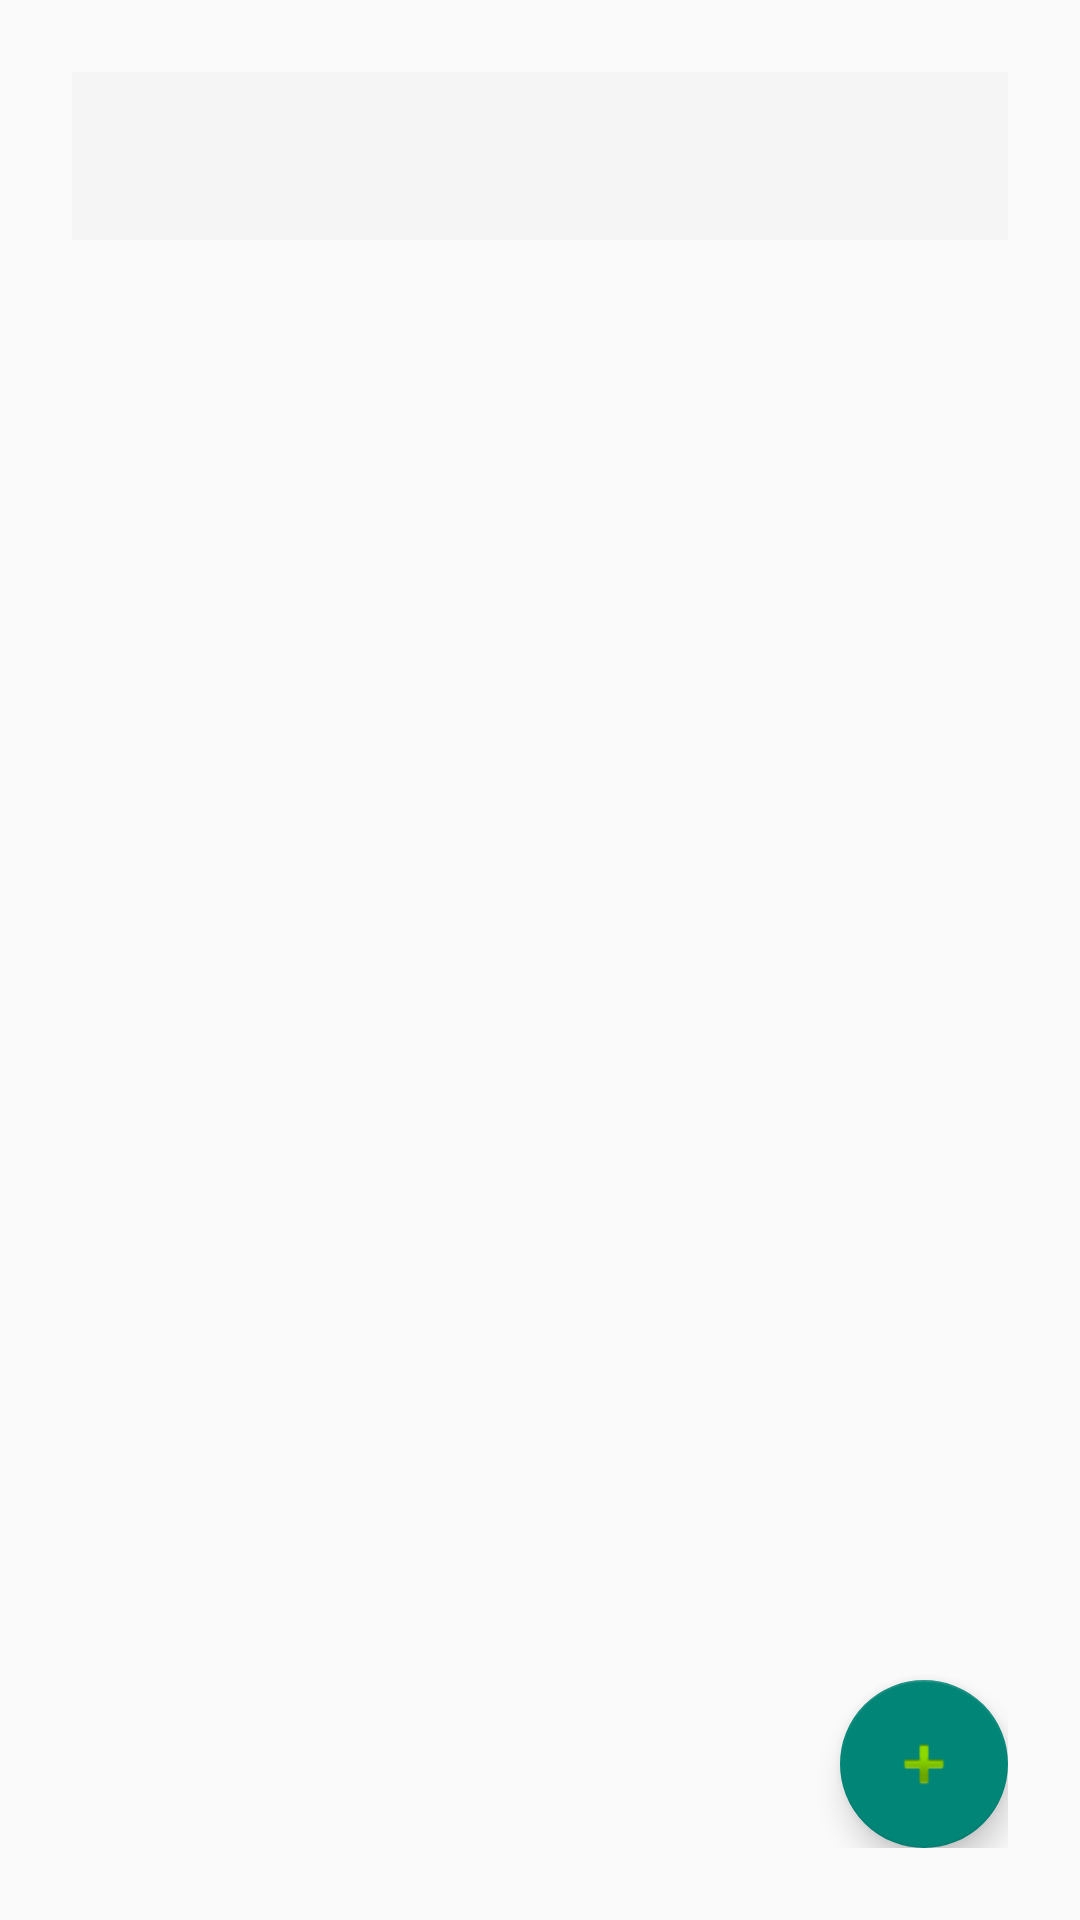

The Android layout XML behind this screen, and the referenced resources:
<!-- AndroidManifest.xml: application theme Theme.AppCompat.Light.NoActionBar -->
<!-- res/layout/activity_admin_staff.xml -->
<LinearLayout xmlns:android="http://schemas.android.com/apk/res/android"
    xmlns:app="http://schemas.android.com/apk/res-auto"
    android:orientation="vertical"
    android:layout_width="match_parent"
    android:layout_height="match_parent"
    android:padding="24dp">

    <androidx.appcompat.widget.Toolbar
        android:id="@+id/toolbar"
        android:layout_width="match_parent"
        android:layout_height="?attr/actionBarSize"
        android:background="?attr/colorPrimary"
        app:titleTextColor="@android:color/white" />

    <androidx.recyclerview.widget.RecyclerView
        android:id="@+id/recyclerViewStaff"
        android:layout_width="match_parent"
        android:layout_height="0dp"
        android:layout_weight="1"
        android:layout_marginTop="16dp"/>

    <com.google.android.material.floatingactionbutton.FloatingActionButton
        android:id="@+id/fabAddStaff"
        android:layout_width="wrap_content"
        android:layout_height="wrap_content"
        android:layout_gravity="end"
        android:layout_marginTop="16dp"
        android:src="@android:drawable/ic_input_add"/>
</LinearLayout>
<!-- resources referenced by this layout -->
<resources>

</resources>
